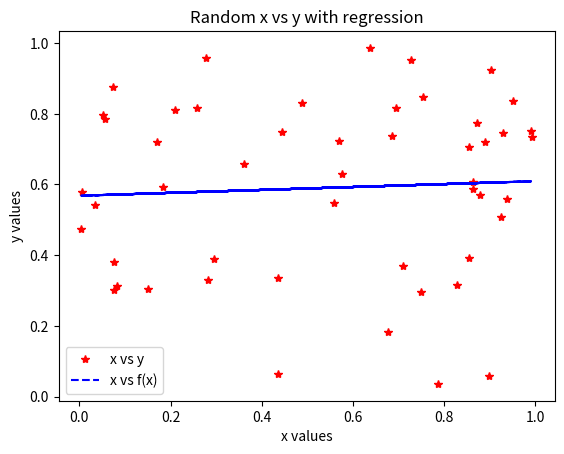
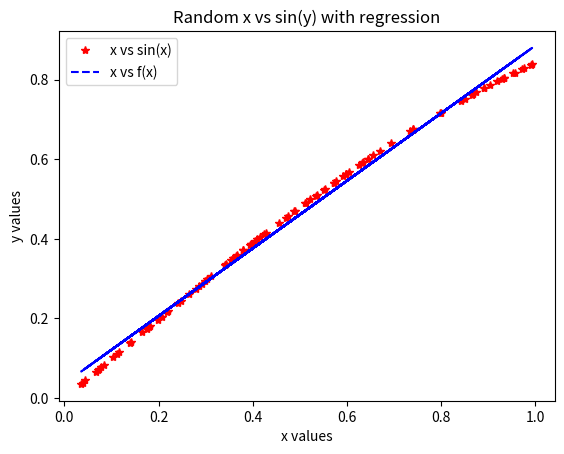

The matplotlib source for these figures, in order:
# -*- coding: utf-8 -*-
"""
Created on Thu Apr 14 19:29:20 2022

@author: David Luby

# CS 410P - Lab assignment 15L

# not much to comment here again--more of a tutorial lab

"""

import numpy as np

# number 1
a = np.random.randint(1,11,size=(5,5))
b = np.random.randint(1,11,size=(5,5))

print(a)
print()
print(b)
print()
trufal = a==b
print(trufal) # not sure if you just want the boolean or if you want me to do
              # something if there are no falses

# number 2
c = np.random.randint(1,11,50)
mean = sum(c)/len(c)
print()
print("Mean = ",mean)

# number 3
d = np.random.randint(1,101,100)
print()
print(d)
d.sort()
d[len(d)-1] = 0
print(d)

# number 4
x = np.random.rand(50)
y = np.random.rand(50)

sX = sum(x)
sY = sum(y)
sXY = sum(x*y)
sXX = sum(x**2)
m = (sX*sY -sXY*len(x))/(sX**2 -sXX*(len(x)))
b = (sY -sX*m)/len(x)
print()
print(x,y)
print("sX =",sX,"sY =",sY,"sXY =",sXY,"sXX =",sXX,"m =",m,"b =",b)

# number 5
regression = m*x +b
print()
print(regression)

# number 6
print()
r = sum((y -regression)**2)
print("r = ",r)

t = sum((y -sum(y)/len(y))**2)
print("t = ",t)

cD = 1-r/t
print("cD =",cD)

# number 7
import matplotlib.pyplot as plt
plt.figure(1)
plt.plot(x,y,'r*',x,regression,'b--')
plt.title('Random x vs y with regression')
plt.legend(['x vs y','x vs f(x)'])
plt.xlabel('x values')
plt.ylabel('y values')

# number 8
x = np.random.rand(100)
y = np.sin(x)

sX = sum(x)
sY = sum(y)
sXY = sum(x*y)
sXX = sum(x**2)
m = (sX*sY -sXY*len(x))/(sX**2 -sXX*(len(x)))
b = (sY -sX*m)/len(x)
print()
print(x,y)
print("sX =",sX,"sY =",sY,"sXY =",sXY,"sXX =",sXX,"m =",m,"b =",b)

regression = m*x +b
print()
print(regression)

print()
r = sum((y -regression)**2)
print("r = ",r)

t = sum((y -sum(y)/len(y))**2)
print("t = ",t)

cD = 1-r/t
print("cD =",cD)

import matplotlib.pyplot as plt
plt.figure(2)
plt.plot(x,y,'r*',x,regression,'b--')
plt.title('Random x vs sin(y) with regression')
plt.legend(['x vs sin(x)','x vs f(x)'])
plt.xlabel('x values')
plt.ylabel('y values')

